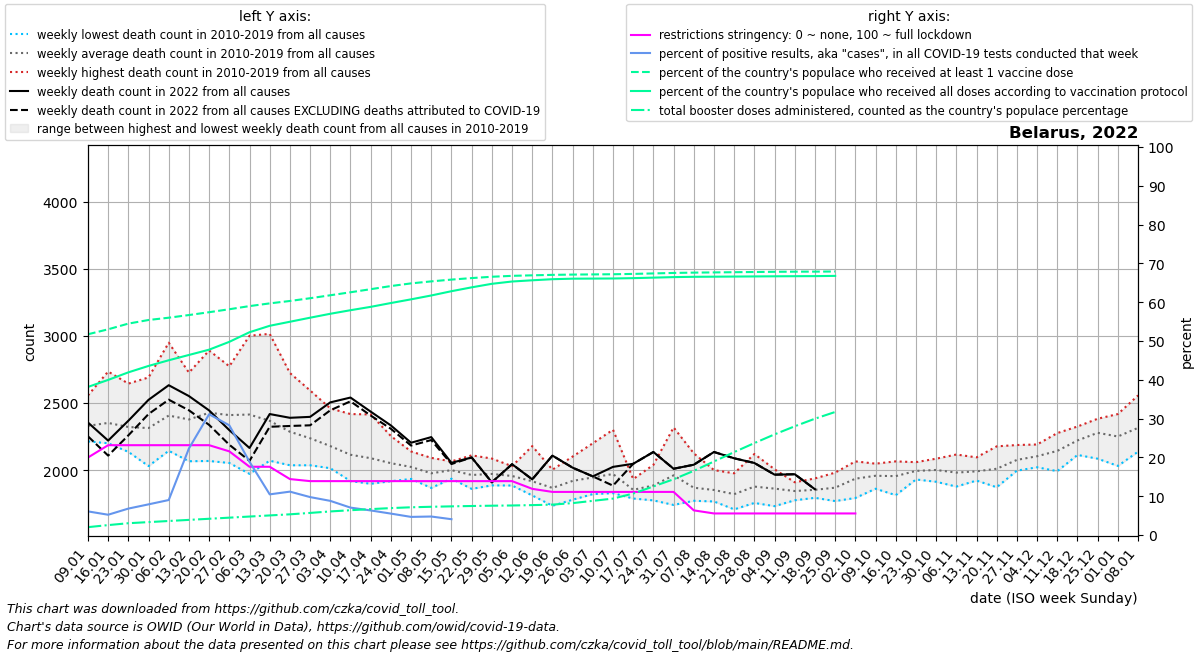

The file beside this chart, header and first rows:
date, location, time_unit, time, deaths_2010_all_ages, deaths_2011_all_ages, deaths_2012_all_ages, deaths_2013_all_ages, deaths_2014_all_ages, deaths_2015_all_ages, deaths_2016_all_ages, deaths_2017_all_ages, deaths_2018_all_ages, deaths_2019_all_ages, deaths_2020_all_ages, deaths_2021_all_ages, deaths_2022_all_ages, new_deaths, new_cases_smoothed, new_tests_smoothed, positive_test_percent, stringency_index, people_vaccinated, people_fully_vaccinated
2022-01-09, Belarus, weekly, 1, 2280, 2334, 2286, 2236, 2214, 2461, 2244, 2557, 2382, 2308, 2234, 2466, 2355, 103.0, 7361, 120911, 6.09, 19.97, 4954824, 3655051
2022-01-16, Belarus, weekly, 2, 2352, 2323, 2218, 2267, 2200, 2525, 2234, 2735, 2317, 2347, 2388, 2396, 2220, 112.0, 6975, 134103, 5.23, 23.15, 5077442, 3828433
2022-01-23, Belarus, weekly, 3, 2303, 2191, 2232, 2238, 2136, 2526, 2295, 2645, 2336, 2312, 2314, 2437, 2368, 109.0, 9511, 140359, 6.813, 23.15, 5217903, 4014821
2022-01-30, Belarus, weekly, 4, 2226, 2030, 2233, 2444, 2090, 2510, 2263, 2691, 2253, 2395, 2204, 2430, 2524, 106.0, 12951, 165631, 7.905, 23.15, 5307075, 4173314
2022-02-06, Belarus, weekly, 5, 2248, 2144, 2358, 2576, 2190, 2644, 2180, 2950, 2355, 2421, 2356, 2275, 2633, 108.0, 22294, 242923, 9.019, 23.15, 5363378, 4313167
2022-02-13, Belarus, weekly, 6, 2151, 2066, 2445, 2448, 2225, 2727, 2127, 2691, 2353, 2544, 2169, 2224, 2552, 106.0, 49596, 226783, 22.31, 23.15, 5429416, 4444102
2022-02-20, Belarus, weekly, 7, 2260, 2068, 2717, 2444, 2167, 2892, 2121, 2631, 2565, 2409, 2307, 2316, 2445, 108.0, 53819, 173268, 31.12, 23.15, 5499390, 4574739
2022-02-27, Belarus, weekly, 8, 2210, 2053, 2770, 2435, 2196, 2774, 2230, 2389, 2628, 2418, 2301, 2137, 2298, 109.0, 42007, 148139, 28.27, 21.56, 5572569, 4768130
2022-03-06, Belarus, weekly, 9, 2116, 1972, 2650, 2549, 2131, 2643, 2336, 2315, 3002, 2428, 2249, 2015, 2165, 96.0, 23238, 122111, 18.88, 17.59, 5650044, 5005353
2022-03-13, Belarus, weekly, 10, 2144, 2144, 2480, 2572, 2070, 2457, 2264, 2138, 3016, 2389, 2212, 2155, 2418, 95.0, 10791, 103543, 10.48, 17.59, 5717077, 5164033
2022-03-20, Belarus, weekly, 11, 2092, 2077, 2427, 2343, 2198, 2380, 2248, 2036, 2724, 2335, 2234, 2101, 2390, 61.0, 10446, 93491, 11.18, 14.42, 5776280, 5263806
2022-03-27, Belarus, weekly, 12, 2036, 2049, 2162, 2364, 2152, 2380, 2364, 2106, 2594, 2167, 2554, 2115, 2397, 63.0, 8851, 90504, 9.777, 13.89, 5844339, 5363578
2022-04-03, Belarus, weekly, 13, 2024, 2014, 2206, 2365, 2048, 2270, 2273, 2068, 2460, 2063, 3198, 2217, 2505, 59.0, 7076, 80191, 8.802, 13.89, 5917224, 5460573
2022-04-10, Belarus, weekly, 14, 1918, 1936, 2099, 2418, 2175, 2163, 2080, 1969, 2203, 2183, 4021, 2205, 2541, 28.0, 5241, 74184, 7.065, 13.89, 5991343, 5548619
2022-04-17, Belarus, weekly, 15, 1948, 1898, 2122, 2415, 2028, 2218, 2160, 1954, 2175, 1969, 4292, 2165, 2436, 29.0, 4634, 73143, 6.335, 13.89, 6067410, 5631514
2022-04-24, Belarus, weekly, 16, 1929, 2046, 2110, 2254, 1920, 2152, 2049, 1917, 2044, 2095, 3703, 2211, 2333, 25.0, 3805, 69003, 5.521, 13.89, 6144693, 5725950
2022-05-01, Belarus, weekly, 17, 1956, 1934, 2027, 2139, 2017, 2087, 1996, 2079, 1953, 2046, 3039, 2201, 2204, 21.0, 3068, 65726, 4.671, 13.89, 6210701, 5816830
2022-05-08, Belarus, weekly, 18, 1894, 1882, 2091, 1940, 1892, 2005, 2087, 2091, 1867, 2011, 2429, 2251, 2246, 22.0, 2245, 46818, 4.77, 13.89, 6260166, 5912183
2022-05-15, Belarus, weekly, 19, 1967, 1962, 2020, 1960, 1936, 2063, 2065, 2009, 1980, 2034, 2390, 2076, 2054, 9.0, 1309, 13948, 4.077, 13.89, 6304078, 6017760
2022-05-22, Belarus, weekly, 20, 1989, 1872, 1879, 1988, 2000, 1976, 1926, 2110, 1860, 2034, 2042, 2027, 2094, 0.0, 8.286, , , 13.89, 6341604, 6112922
2022-05-29, Belarus, weekly, 21, 1886, 1959, 2086, 1984, 1948, 1950, 1946, 2009, 1951, 1995, 2082, 1995, 1909, 0.0, 0.0, , , 13.89, 6374341, 6200273
2022-06-05, Belarus, weekly, 22, 2029, 1997, 1904, 2017, 1957, 1905, 1885, 1981, 1953, 1933, 1983, 1992, 2044, 0.0, 0.0, , , 13.89, 6396708, 6257060
2022-06-12, Belarus, weekly, 23, 1882, 1870, 1897, 2179, 1948, 1942, 1856, 1815, 1811, 1966, 1799, 1878, 1931, 0.0, 0.0, , , 11.9, 6409474, 6286978
2022-06-19, Belarus, weekly, 24, 1736, 1888, 1845, 1999, 1898, 2003, 1851, 1868, 1734, 1847, 1899, 1964, 2108, 0.0, 0.0, , , 11.11, 6420871, 6313936
2022-06-26, Belarus, weekly, 25, 1961, 1832, 1902, 2032, 1853, 1900, 1920, 2101, 1779, 1913, 1822, 1780, 2018, 0.0, 0.0, , , 11.11, 6428057, 6326873
2022-07-03, Belarus, weekly, 26, 2200, 2037, 2016, 1850, 1865, 1888, 1846, 1821, 1950, 1980, 1968, 1928, 1953, 0.0, 0.0, , , 11.11, 6432085, 6329294
2022-07-10, Belarus, weekly, 27, 2063, 1970, 1864, 1828, 1867, 2301, 1899, 1901, 2080, 1935, 1768, 1829, 2024, 140.0, 9574, , , 11.11, 6436113, 6331715
2022-07-17, Belarus, weekly, 28, 1871, 1798, 1816, 1882, 1853, 1908, 1933, 1847, 1833, 1788, 1682, 1906, 2047, 0.0, 1596, , , 11.11, 6444621, 6340055
2022-07-24, Belarus, weekly, 29, 1842, 1790, 1774, 1883, 2039, 1797, 2030, 1827, 1988, 1882, 1859, 1999, 2135, 0.0, 0.0, , , 11.11, 6456489, 6352835
2022-07-31, Belarus, weekly, 30, 1752, 1777, 2041, 2061, 1999, 1740, 1917, 1897, 2107, 2318, 1810, 1890, 2010, 0.0, 0.0, , , 11.11, 6468357, 6365614
2022-08-07, Belarus, weekly, 31, 1785, 1931, 1771, 1867, 1905, 1777, 1801, 1808, 2125, 1916, 1947, 1877, 2040, 0.0, 0.0, , , 6.353, 6476352, 6372911
2022-08-14, Belarus, weekly, 32, 1816, 1878, 1834, 1796, 1815, 1997, 1788, 1826, 2000, 1766, 2046, 1890, 2135, 0.0, 0.0, , , 5.56, 6481444, 6376096
2022-08-21, Belarus, weekly, 33, 1853, 1770, 1838, 1761, 1707, 1852, 1976, 1784, 1887, 1777, 2882, 1840, 2088, 0.0, 0.0, , , 5.56, 6486536, 6379282
2022-08-28, Belarus, weekly, 34, 1798, 1858, 1954, 1866, 1783, 1755, 2120, 1951, 1824, 1859, 2215, 1861, 2053, 0.0, 0.0, , , 5.56, 6491627, 6382467
2022-09-04, Belarus, weekly, 35, 1804, 1856, 1731, 1806, 1881, 1919, 1866, 1924, 1825, 2006, 1879, 1954, 1966, 0.0, 0.0, , , 5.56, 6496719, 6385652
2022-09-11, Belarus, weekly, 36, 1826, 1832, 1790, 1857, 1893, 1775, 1835, 1883, 1909, 1838, 1891, 2012, 1969, 0.0, 0.0, , , 5.56, 6499651, 6388097
2022-09-18, Belarus, weekly, 37, 1911, 1822, 1845, 1793, 1837, 1917, 1938, 1823, 1811, 1833, 1825, 1895, 1857, 0.0, 0.0, , , 5.56, 6500964, 6389986
2022-09-25, Belarus, weekly, 38, 1981, 1819, 1788, 1774, 1912, 1844, 1769, 1908, 1970, 1923, 2004, 1885, , 0.0, 0.0, , , 5.56, 6503960, 6395630
2022-10-02, Belarus, weekly, 39, 1952, 2015, 1996, 2065, 1792, 1932, 1906, 1963, 1831, 1906, 1916, 1939, , 0.0, 0.0, , , 5.56, , 
2022-10-09, Belarus, weekly, 40, 1955, 1891, 2015, 2010, 1861, 1973, 1904, 1955, 1965, 2048, 1920, 2054, , 0.0, 0.0, , , , , 
2022-10-16, Belarus, weekly, 41, 1813, 1914, 1965, 1875, 1882, 2019, 2065, 2059, 2006, 1951, 2060, 2221, , 0.0, 0.0, , , , , 
2022-10-23, Belarus, weekly, 42, 1950, 1930, 2050, 2054, 1930, 2059, 2041, 2007, 1957, 1961, 2157, 2335, , , , , , , , 
2022-10-30, Belarus, weekly, 43, 2005, 2085, 2018, 1975, 1967, 2038, 2025, 1913, 1918, 2065, 2629, 2327, , , , , , , , 
2022-11-06, Belarus, weekly, 44, 1955, 2116, 2007, 1877, 1942, 2095, 2088, 1892, 1907, 1935, 3282, 2276, , , , , , , , 
2022-11-13, Belarus, weekly, 45, 1972, 1937, 2095, 1948, 1922, 1951, 2093, 1939, 2049, 2001, 3689, 2382, , , , , , , , 
2022-11-20, Belarus, weekly, 46, 1925, 2077, 2030, 1872, 1976, 1934, 2177, 2078, 2017, 2014, 3432, 2397, , , , , , , , 
2022-11-27, Belarus, weekly, 47, 1996, 2027, 2079, 2110, 2024, 2020, 2143, 2114, 2060, 2187, 3179, 2485, , , , , , , , 
2022-12-04, Belarus, weekly, 48, 2147, 2159, 2061, 2040, 2105, 2021, 2191, 2080, 2107, 2122, 2893, 2728, , , , , , , , 
2022-12-11, Belarus, weekly, 49, 2172, 2182, 2152, 2013, 2088, 1992, 2221, 2276, 2173, 2161, 2704, 2604, , , , , , , , 
2022-12-18, Belarus, weekly, 50, 2288, 2203, 2184, 2145, 2285, 2113, 2221, 2325, 2233, 2213, 2780, 2534, , , , , , , , 
2022-12-25, Belarus, weekly, 51, 2312, 2383, 2292, 2189, 2326, 2085, 2321, 2272, 2263, 2337, 2736, 2431, , , , , , , , 
2023-01-01, Belarus, weekly, 52, 2311, 2321, 2203, 2190, 2279, 2031, 2418, 2350, 2251, 2152, 2617, 2448, , , , , , , , 
2023-01-08, Belarus, weekly, 1, 2334, 2286, 2236, 2214, 2461, 2138, 2557, 2382, 2308, 2234, 2441, 2355, , , , , , , , 
